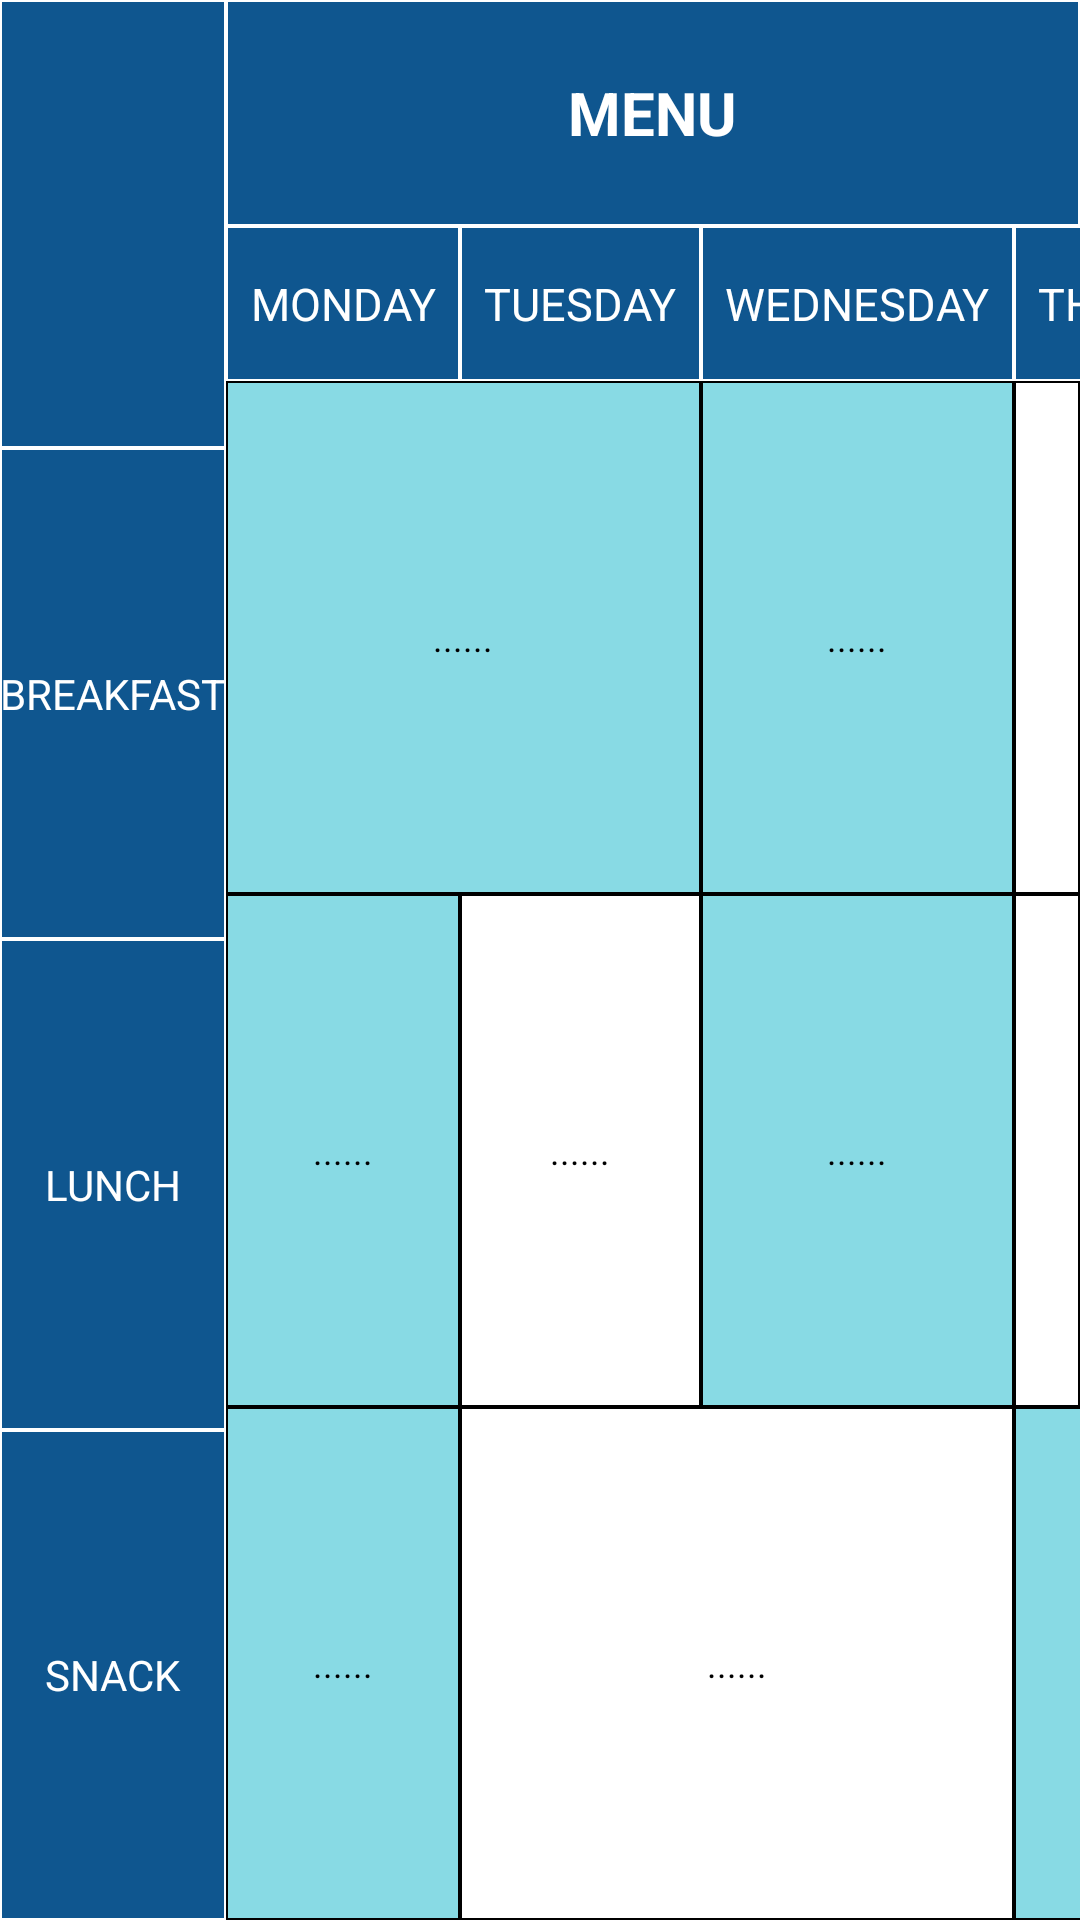

Produce the Android XML layout that renders to this screen, including the resource entries it uses.
<!-- AndroidManifest.xml: application theme Theme.Lab4_MealApp_TableLayout -->
<!-- res/layout/activity_main.xml -->
<?xml version="1.0" encoding="utf-8"?>
<androidx.constraintlayout.widget.ConstraintLayout xmlns:android="http://schemas.android.com/apk/res/android"
    xmlns:tools="http://schemas.android.com/tools"
    xmlns:app="http://schemas.android.com/apk/res-auto"
    android:layout_width="match_parent"
    android:layout_height="match_parent"
    tools:context=".MainActivity"
    android:orientation="horizontal"
    android:baselineAligned="false"
    style="@style/appBorder">

    <LinearLayout
        android:id="@+id/linerBar"
        app:layout_constraintLeft_toLeftOf="parent"
        android:layout_width="0dp"
        android:layout_height="match_parent"
        android:orientation="vertical"
        android:layout_weight="1">

        <LinearLayout
            android:layout_width="match_parent"
            android:layout_height="match_parent"
            android:orientation="horizontal"
            android:layout_weight="1.03"
            style="@style/heading"/>

        <LinearLayout
            android:layout_width="match_parent"
            android:layout_height="match_parent"
            android:orientation="horizontal"
            android:layout_weight="1"
            style="@style/heading2">

            <TextView
                android:layout_width="wrap_content"
                android:layout_height="wrap_content"
                android:text="BREAKFAST"
                android:textColor="@color/white"/>
        </LinearLayout>

        <LinearLayout
            android:layout_width="match_parent"
            android:layout_height="match_parent"
            android:orientation="horizontal"
            android:layout_weight="1"
            style="@style/heading2">

            <TextView
                android:layout_width="wrap_content"
                android:layout_height="wrap_content"
                android:text="LUNCH"
                android:textColor="@color/white"/>
        </LinearLayout>

        <LinearLayout
            android:layout_width="match_parent"
            android:layout_height="match_parent"
            android:orientation="horizontal"
            android:layout_weight="1"
            style="@style/heading2">

            <TextView
                android:layout_width="wrap_content"
                android:layout_height="wrap_content"
                android:text="SNACK"
                android:textColor="@color/white"/>
        </LinearLayout>
    </LinearLayout>

    <LinearLayout
        app:layout_constraintRight_toRightOf="parent"
        app:layout_constraintLeft_toRightOf="@id/linerBar"
        android:layout_width="0dp"
        android:layout_height="match_parent"
        android:orientation="vertical"
        android:layout_weight="5.5">

        <LinearLayout
            android:layout_width="match_parent"
            android:layout_height="match_parent"
            android:orientation="horizontal"
            android:layout_weight="7.5"
            style="@style/heading2">

            <TextView
                android:layout_width="wrap_content"
                android:layout_height="wrap_content"
                android:text="MENU"
                android:textSize="20sp"
                android:textColor="@color/white"
                android:textStyle="bold"/>
        </LinearLayout>

        <TableLayout
            android:layout_width="match_parent"
            android:layout_height="match_parent"
            android:layout_weight="1"
            android:stretchColumns="*"
            style="@style/appBorder">

            <TableRow
                android:layout_width="match_parent"
                android:layout_height="match_parent"
                android:layout_weight="0.1">

                <TextView
                    android:layout_width="match_parent"
                    android:layout_height="match_parent"
                    android:text="MONDAY"
                    style="@style/heading" />

                <TextView
                    android:layout_width="match_parent"
                    android:layout_height="match_parent"
                    android:text="TUESDAY"
                    style="@style/heading"/>

                <TextView
                    android:layout_width="match_parent"
                    android:layout_height="match_parent"
                    android:text="WEDNESDAY"
                    style="@style/heading"/>

                <TextView
                    android:layout_width="match_parent"
                    android:layout_height="match_parent"
                    android:text="THURSDAY"
                    style="@style/heading"/>

                <TextView
                    
                    android:layout_width="match_parent"
                    android:layout_height="match_parent"
                    android:text="FRIDAY"
                    style="@style/heading" />
            </TableRow>

            <TableRow
                android:layout_width="match_parent"
                android:layout_height="match_parent"
                android:layout_weight="1">

                <TextView
                    android:id="@+id/tvMonTuesB"
                    android:layout_width="match_parent"
                    android:layout_height="match_parent"
                    android:text="......"
                    android:layout_span="2"
                    style="@style/table"/>

                <TextView
                    android:id="@+id/tvWedB"
                    android:layout_width="match_parent"
                    android:layout_height="match_parent"
                    android:text="......"
                    style="@style/table"/>

                <TextView
                    android:id="@+id/tvThurFriB"
                    android:layout_width="match_parent"
                    android:layout_height="match_parent"
                    android:text="......"
                    android:layout_span="2"
                    style="@style/table2"/>
            </TableRow>

            <TableRow
                android:layout_width="match_parent"
                android:layout_height="match_parent"
                android:layout_weight="1">

                <TextView
                    android:id="@+id/tvMonL"
                    android:layout_width="match_parent"
                    android:layout_height="match_parent"
                    android:text="......"
                    style="@style/table"/>

                <TextView
                    android:id="@+id/tvTuesL"
                    android:layout_width="match_parent"
                    android:layout_height="match_parent"
                    android:text="......"
                    style="@style/table2"/>

                <TextView
                    android:id="@+id/tvWedL"
                    style="@style/table"
                    android:layout_width="match_parent"
                    android:layout_height="match_parent"
                    android:text="......" />

                <TextView
                    android:id="@+id/tvThurL"
                    android:layout_width="match_parent"
                    android:layout_height="match_parent"
                    android:text="......"
                    style="@style/table2"/>

                <TextView
                    android:id="@+id/tvFriL"
                    android:layout_width="match_parent"
                    android:layout_height="match_parent"
                    android:text="......"
                    style="@style/table"/>
            </TableRow>

            <TableRow
                android:layout_width="match_parent"
                android:layout_height="match_parent"
                android:layout_weight="1">

                <TextView
                    android:id="@+id/tvMonS"
                    android:layout_width="match_parent"
                    android:layout_height="match_parent"
                    android:text="......"
                    style="@style/table"/>

                <TextView
                    android:id="@+id/tvTuesWedS"
                    android:layout_width="match_parent"
                    android:layout_height="match_parent"
                    android:text="......"
                    android:layout_span="2"
                    style="@style/table2"/>

                <TextView
                    android:id="@+id/tvThurFriS"
                    android:layout_width="match_parent"
                    android:layout_height="match_parent"
                    android:text="......"
                    android:layout_span="2"
                    style="@style/table"/>
            </TableRow>
        </TableLayout>
    </LinearLayout>
</androidx.constraintlayout.widget.ConstraintLayout>
<!-- resources referenced by this layout -->
<resources>
  <style name="appBorder">
          <item name="android:background">@drawable/boder</item>
      </style>
  <style name="heading">
          <item name="android:gravity">center</item>
          <item name="android:background">@drawable/headingstyle</item>
          <item name="android:textColor">@color/white</item>
          <item name="android:textSize">15sp</item>
          <item name="android:padding">8dp</item>
      </style>
  <style name="heading2">
          <item name="android:gravity">center</item>
          <item name="android:background">@drawable/headingstyle</item>
      </style>
  <style name="table">
          <item name="android:background">@drawable/tablestyle</item>
          <item name="android:gravity">center</item>
          <item name="android:textSize">12sp</item>
          <item name="android:textColor">@color/black</item>
      </style>
  <style name="table2">
          <item name="android:background">@drawable/boder</item>
          <item name="android:gravity">center</item>
          <item name="android:textSize">12sp</item>
          <item name="android:textColor">@color/black</item>
      </style>
  <style name="Theme.Lab4_MealApp_TableLayout" parent="Theme.MaterialComponents.DayNight.DarkActionBar">
          
          <item name="colorPrimary">@color/purple_500</item>
          <item name="colorPrimaryVariant">@color/purple_700</item>
          <item name="colorOnPrimary">@color/white</item>
          
          <item name="colorSecondary">@color/teal_200</item>
          <item name="colorSecondaryVariant">@color/teal_700</item>
          <item name="colorOnSecondary">@color/black</item>
          
          <item name="android:statusBarColor" tools:targetApi="l">?attr/colorPrimaryVariant</item>
          
      </style>
  <!-- drawable boder (drawable) -->
  <?xml version="1.0" encoding="utf-8"?>
  <shape xmlns:android="http://schemas.android.com/apk/res/android">
      <stroke android:color="#000000" android:width="0.5dp"></stroke>
  </shape>
  <!-- drawable headingstyle (drawable) -->
  <?xml version="1.0" encoding="utf-8"?>
  <shape xmlns:android="http://schemas.android.com/apk/res/android">
      <solid android:color="#0F568F"></solid>
      <stroke android:color="#FFFFFF" android:width="0.5dp"></stroke>
  </shape>
  <!-- drawable tablestyle (drawable) -->
  <?xml version="1.0" encoding="utf-8"?>
  <shape xmlns:android="http://schemas.android.com/apk/res/android">
      <solid android:color="#88DAE4"></solid>
      <stroke android:color="#000000" android:width="0.5dp"></stroke>
  </shape>
  <!-- not gathered from this repository: default colours our renderer supplied (Android Studio template values) -->
  <color name="purple_500">#FF6200EE</color>
  <color name="purple_700">#FF3700B3</color>
  <color name="teal_200">#FF03DAC5</color>
  <color name="teal_700">#FF018786</color>
  <color name="black">#FF000000</color>
  <color name="white">#FFFFFFFF</color>
</resources>
